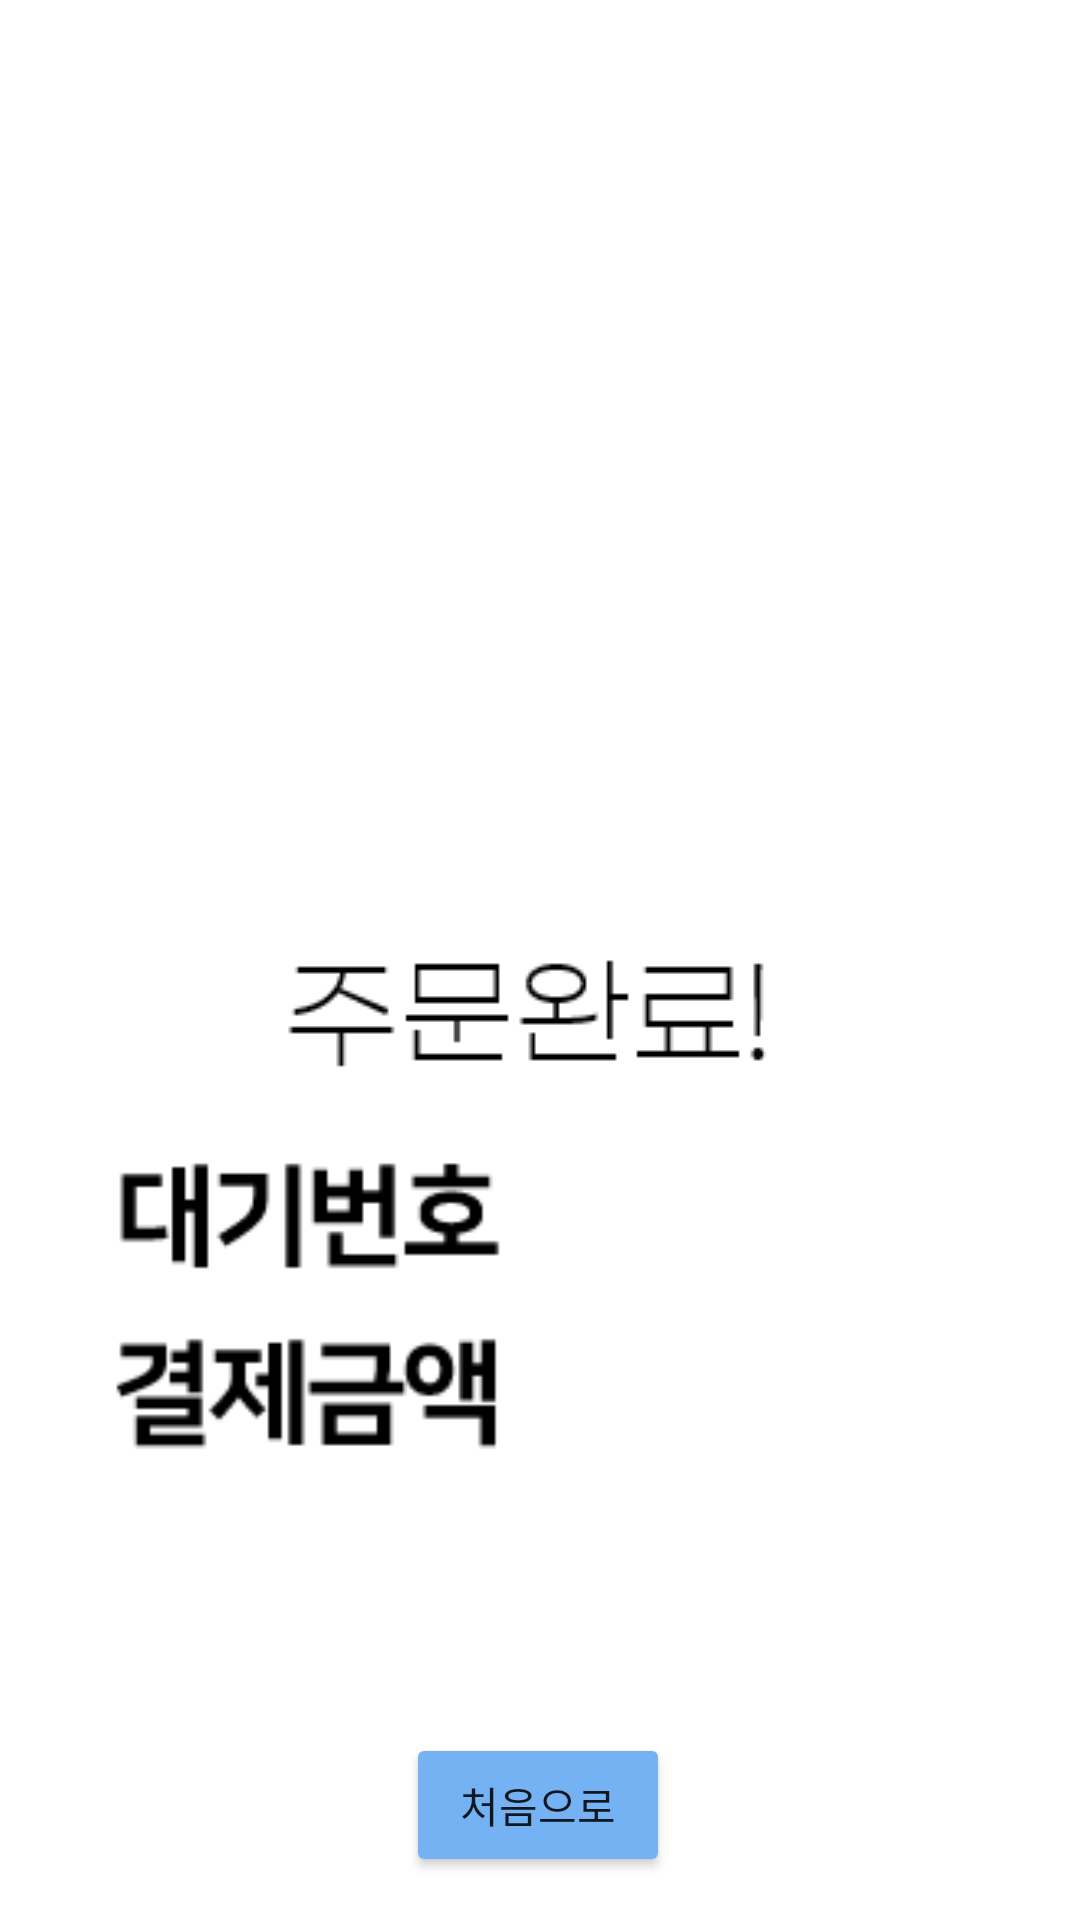

The Android layout XML behind this screen, and the referenced resources:
<!-- AndroidManifest.xml: application theme Theme.HearingKiosk2 -->
<!-- res/layout/activity_end.xml -->
<?xml version="1.0" encoding="utf-8"?>
<androidx.constraintlayout.widget.ConstraintLayout xmlns:android="http://schemas.android.com/apk/res/android"
    xmlns:app="http://schemas.android.com/apk/res-auto"
    xmlns:tools="http://schemas.android.com/tools"
    android:layout_width="match_parent"
    android:layout_height="match_parent"
    tools:context=".EndActivity">

    <ImageView
        android:id="@+id/imageView4"
        android:layout_width="296dp"
        android:layout_height="194dp"
        app:layout_constraintBottom_toBottomOf="parent"
        app:layout_constraintEnd_toEndOf="parent"
        app:layout_constraintHorizontal_bias="0.495"
        app:layout_constraintStart_toStartOf="parent"
        app:layout_constraintTop_toTopOf="parent"
        app:layout_constraintVertical_bias="0.258"
        app:srcCompat="@drawable/fastfood" />

    <Button
        android:id="@+id/initial_button"
        android:layout_width="wrap_content"
        android:layout_height="wrap_content"
        android:text="처음으로"
        app:backgroundTint="#75B2F3"
        app:layout_constraintBottom_toBottomOf="parent"
        app:layout_constraintEnd_toEndOf="parent"
        app:layout_constraintHorizontal_bias="0.498"
        app:layout_constraintStart_toStartOf="parent"
        app:layout_constraintTop_toTopOf="parent"
        app:layout_constraintVertical_bias="0.976" />

    <ImageView
        android:id="@+id/imageView3"
        android:layout_width="wrap_content"
        android:layout_height="wrap_content"
        app:layout_constraintBottom_toBottomOf="parent"
        app:layout_constraintEnd_toEndOf="parent"
        app:layout_constraintHorizontal_bias="0.497"
        app:layout_constraintStart_toStartOf="parent"
        app:layout_constraintTop_toTopOf="parent"
        app:layout_constraintVertical_bias="0.533"
        app:srcCompat="@drawable/pay" />

    <ListView
        android:id="@+id/listview"
        android:layout_width="147dp"
        android:layout_height="124dp"
        app:layout_constraintBottom_toBottomOf="parent"
        app:layout_constraintEnd_toEndOf="parent"
        app:layout_constraintHorizontal_bias="0.814"
        app:layout_constraintStart_toStartOf="parent"
        app:layout_constraintTop_toTopOf="parent"
        app:layout_constraintVertical_bias="0.721" />

    <ImageView
        android:id="@+id/imageView5"
        android:layout_width="157dp"
        android:layout_height="56dp"
        app:layout_constraintBottom_toBottomOf="parent"
        app:layout_constraintEnd_toEndOf="parent"
        app:layout_constraintHorizontal_bias="0.122"
        app:layout_constraintStart_toStartOf="parent"
        app:layout_constraintTop_toTopOf="parent"
        app:layout_constraintVertical_bias="0.648"
        app:srcCompat="@drawable/order_num" />

    <ImageView
        android:id="@+id/imageView9"
        android:layout_width="157dp"
        android:layout_height="57dp"
        app:layout_constraintBottom_toBottomOf="parent"
        app:layout_constraintEnd_toEndOf="parent"
        app:layout_constraintHorizontal_bias="0.122"
        app:layout_constraintStart_toStartOf="parent"
        app:layout_constraintTop_toTopOf="parent"
        app:layout_constraintVertical_bias="0.749"
        app:srcCompat="@drawable/total_price" />


</androidx.constraintlayout.widget.ConstraintLayout>
<!-- resources referenced by this layout -->
<resources>
  <!-- drawable order_num: png bitmap (drawable, 1076 bytes) -->
  <!-- drawable pay: png bitmap (drawable-v24, 1111 bytes) -->
  <!-- drawable total_price: png bitmap (drawable-v24, 1252 bytes) -->
  <style name="Theme.HearingKiosk2" parent="Theme.MaterialComponents.DayNight.DarkActionBar">
          
          <item name="colorPrimary">@color/light_blue</item>
          <item name="colorPrimaryVariant">@color/purple_700</item>
          <item name="colorOnPrimary">@color/white</item>
          
          <item name="colorSecondary">@color/teal_200</item>
          <item name="colorSecondaryVariant">@color/teal_700</item>
          <item name="colorOnSecondary">@color/black</item>
          
          <item name="android:statusBarColor" tools:targetApi="l">?attr/colorPrimaryVariant</item>
          
          <item name="windowActionBar">false</item>
          <item name="windowNoTitle">true</item>
      </style>
  <color name="light_blue">#FF75B2F3</color>
  <color name="purple_700">#FF3700B3</color>
  <color name="white">#FFFFFFFF</color>
  <color name="teal_200">#FF03DAC5</color>
  <color name="teal_700">#FF018786</color>
  <color name="black">#FF000000</color>
</resources>
